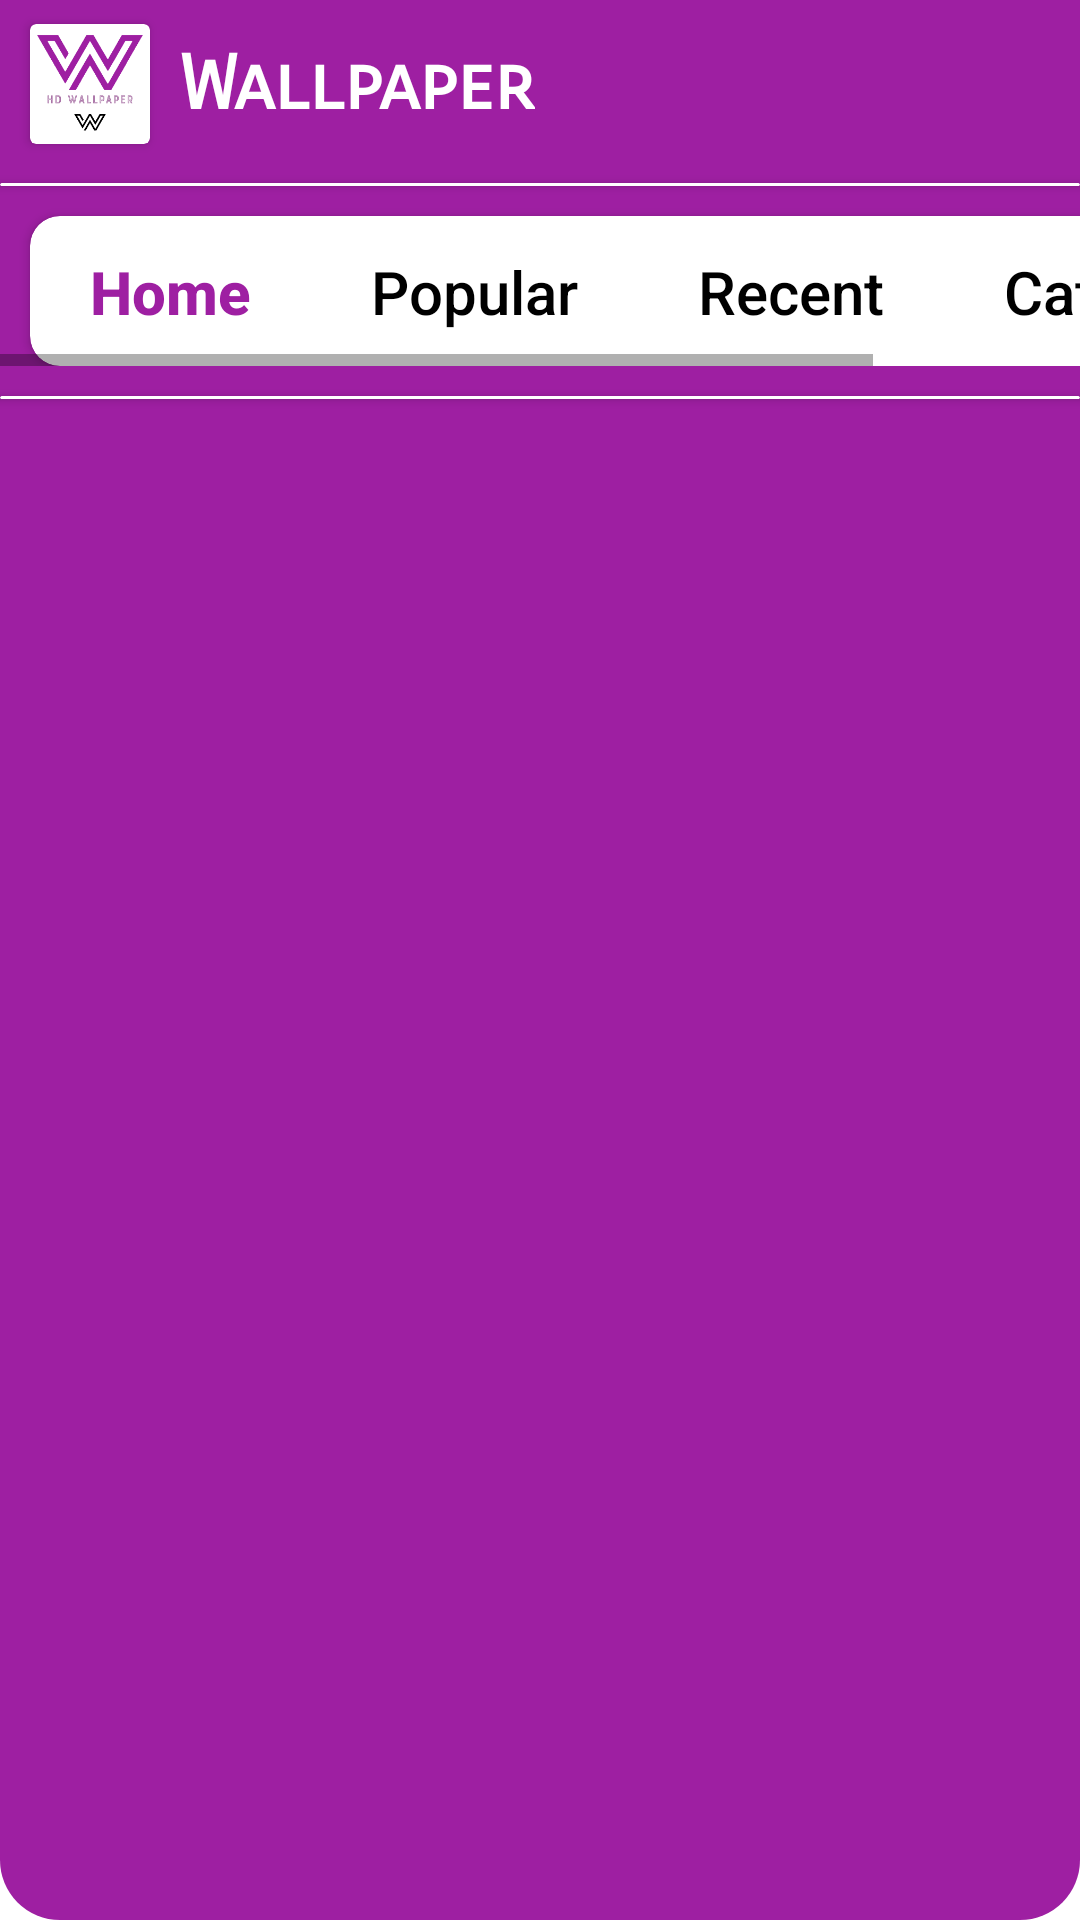

Here is an Android app screen rendered from its layout file. Give the layout XML and the strings, colors and styles it references.
<!-- AndroidManifest.xml: application theme Theme.ProWallpaperAndBackground -->
<!-- res/layout/activity_wallpaper_list.xml -->
<?xml version="1.0" encoding="utf-8"?>
<androidx.constraintlayout.widget.ConstraintLayout xmlns:android="http://schemas.android.com/apk/res/android"
    xmlns:app="http://schemas.android.com/apk/res-auto"
    xmlns:tools="http://schemas.android.com/tools"
    android:layout_width="match_parent"
    android:layout_height="match_parent"
    android:background="@drawable/bg"
    tools:context=".WallpaperList">

    <androidx.appcompat.widget.Toolbar
        android:id="@+id/toolbar2"
        android:layout_width="match_parent"
        android:layout_height="wrap_content"
        android:background="?attr/colorPrimary"
        android:minHeight="?attr/actionBarSize"
        android:theme="?attr/actionBarTheme"
        app:layout_constraintTop_toTopOf="parent"
        tools:layout_editor_absoluteX="1dp" />

    <androidx.cardview.widget.CardView
        android:id="@+id/cardView2"
        android:layout_width="wrap_content"
        android:layout_height="wrap_content"
        android:layout_marginStart="10dp"
        android:layout_marginLeft="10dp"
        android:padding="10dp"
        app:layout_constraintBottom_toBottomOf="@+id/toolbar2"
        app:layout_constraintStart_toStartOf="@+id/toolbar2"
        app:layout_constraintTop_toTopOf="@+id/toolbar2">

        <ImageView
            android:id="@+id/imageView4"
            android:layout_width="40dp"
            android:layout_height="40dp"
            app:srcCompat="@drawable/new_capture_logo" />
    </androidx.cardview.widget.CardView>

    <TextView
        android:id="@+id/textView"
        android:layout_width="wrap_content"
        android:layout_height="wrap_content"
        android:fontFamily="sans-serif-smallcaps"
        android:paddingLeft="10dp"
        android:text="Wallpaper"
        android:textColor="#FFFFFF"
        android:textSize="25sp"
        android:textStyle="bold"
        app:layout_constraintBottom_toBottomOf="@+id/toolbar2"
        app:layout_constraintStart_toEndOf="@+id/cardView2"
        app:layout_constraintTop_toTopOf="@+id/toolbar2" />

    <androidx.cardview.widget.CardView
        android:id="@+id/cardView3"
        android:layout_width="match_parent"
        android:layout_height="1dp"
        android:layout_marginTop="5dp"
        app:layout_constraintTop_toBottomOf="@+id/toolbar2" >

    </androidx.cardview.widget.CardView>

    <HorizontalScrollView
        android:id="@+id/horizontalScrollView"
        android:layout_width="0dp"
        android:layout_height="wrap_content"
        app:layout_constraintEnd_toEndOf="parent"
        app:layout_constraintStart_toStartOf="parent"
        app:layout_constraintTop_toBottomOf="@+id/cardView3">

        <LinearLayout
            android:layout_width="wrap_content"
            android:layout_height="match_parent"
            android:orientation="vertical">

            <androidx.cardview.widget.CardView
                android:id="@+id/cardView4"
                android:layout_width="match_parent"
                android:layout_height="50dp"
                android:layout_marginStart="10dp"
                android:layout_marginLeft="10dp"
                android:layout_marginTop="10dp"
                android:layout_marginEnd="10dp"
                android:layout_marginRight="10dp"
                app:cardCornerRadius="10dp">

                <androidx.constraintlayout.widget.ConstraintLayout
                    android:layout_width="match_parent"
                    android:layout_height="match_parent">


                    <TextView
                        android:id="@+id/wallpaperlist"
                        android:layout_width="wrap_content"
                        android:layout_height="wrap_content"
                        android:fontFamily="sans-serif-medium"
                        android:paddingLeft="20dp"
                        android:paddingRight="20dp"
                        android:text="Home"
                        android:textColor="#9E1FA2"
                        android:textSize="20sp"
                        android:textStyle="bold"
                        app:layout_constraintBottom_toBottomOf="parent"
                        app:layout_constraintEnd_toStartOf="@+id/popularWallpaper"
                        app:layout_constraintHorizontal_bias="0.5"
                        app:layout_constraintStart_toStartOf="parent"
                        app:layout_constraintTop_toTopOf="parent" />


                    <TextView
                        android:id="@+id/popularWallpaper"
                        android:layout_width="wrap_content"
                        android:layout_height="wrap_content"
                        android:fontFamily="sans-serif-medium"
                        android:paddingLeft="20dp"
                        android:paddingRight="20dp"
                        android:text="Popular"
                        android:textColor="#000000"
                        android:textSize="20sp"
                        app:layout_constraintBottom_toBottomOf="parent"
                        app:layout_constraintEnd_toStartOf="@+id/recentWallpaper"
                        app:layout_constraintHorizontal_bias="0.5"
                        app:layout_constraintStart_toEndOf="@+id/wallpaperlist"
                        app:layout_constraintTop_toTopOf="parent" />

                    <TextView
                        android:id="@+id/recentWallpaper"
                        android:layout_width="wrap_content"
                        android:layout_height="wrap_content"
                        android:fontFamily="sans-serif-medium"
                        android:paddingLeft="20dp"
                        android:paddingRight="20dp"
                        android:text="Recent"
                        android:textColor="#000000"
                        android:textSize="20sp"
                        app:layout_constraintBottom_toBottomOf="parent"
                        app:layout_constraintEnd_toStartOf="@+id/categories"
                        app:layout_constraintHorizontal_bias="0.5"
                        app:layout_constraintStart_toEndOf="@+id/popularWallpaper"
                        app:layout_constraintTop_toTopOf="parent" />

                    <TextView
                        android:id="@+id/categories"
                        android:layout_width="wrap_content"
                        android:layout_height="wrap_content"
                        android:fontFamily="sans-serif-medium"
                        android:paddingLeft="20dp"
                        android:paddingRight="20dp"
                        android:text="Category"
                        android:textColor="#000000"
                        android:textSize="20sp"
                        app:layout_constraintBottom_toBottomOf="parent"
                        app:layout_constraintEnd_toEndOf="parent"
                        app:layout_constraintHorizontal_bias="0.5"
                        app:layout_constraintStart_toEndOf="@+id/recentWallpaper"
                        app:layout_constraintTop_toTopOf="parent" />
                </androidx.constraintlayout.widget.ConstraintLayout>

            </androidx.cardview.widget.CardView>
        </LinearLayout>
    </HorizontalScrollView>

    <ImageView
        android:id="@+id/search"
        android:layout_width="40dp"
        android:layout_height="40dp"
        android:layout_marginEnd="10dp"
        android:layout_marginRight="10dp"
        android:tint="#FFFFFF"
        app:layout_constraintBottom_toTopOf="@+id/cardView3"
        app:layout_constraintEnd_toEndOf="@+id/toolbar2"
        app:layout_constraintTop_toTopOf="@+id/toolbar2"
        app:srcCompat="@drawable/search" />

    <androidx.cardview.widget.CardView
        android:id="@+id/cardView8"
        android:layout_width="match_parent"
        android:layout_height="1dp"
        android:layout_marginTop="10dp"
        app:layout_constraintTop_toBottomOf="@+id/horizontalScrollView">

    </androidx.cardview.widget.CardView>

    <androidx.recyclerview.widget.RecyclerView
        android:id="@+id/recyclerview"
        android:layout_width="match_parent"
        android:layout_height="wrap_content"
        app:layout_constraintTop_toBottomOf="@+id/cardView8"
        tools:layout_editor_absoluteX="-9dp" />

</androidx.constraintlayout.widget.ConstraintLayout>
<!-- resources referenced by this layout -->
<resources>
  <!-- drawable bg (drawable-v24) -->
  <?xml version="1.0" encoding="utf-8"?>
  <shape xmlns:android="http://schemas.android.com/apk/res/android">
  
      <solid android:color="#9E1FA2"/>
      <corners android:radius="20dp"/>
  
  </shape>
  <!-- drawable new_capture_logo: png bitmap (drawable, 17878 bytes) -->
  <style name="Theme.ProWallpaperAndBackground" parent="Theme.MaterialComponents.DayNight.DarkActionBar">
          
          <item name="colorPrimary">@color/purple_500</item>
          <item name="colorPrimaryVariant">@color/purple_700</item>
          <item name="colorOnPrimary">@color/white</item>
          
          <item name="colorSecondary">@color/teal_200</item>
          <item name="colorSecondaryVariant">@color/teal_700</item>
          <item name="colorOnSecondary">@color/black</item>
          
          <item name="android:statusBarColor" tools:targetApi="l">?attr/colorPrimaryVariant</item>
          
      </style>
  <color name="purple_500">#9E1FA2</color>
  <color name="purple_700">#9E1FA2</color>
  <color name="white">#FFFFFFFF</color>
  <color name="teal_200">#FF03DAC5</color>
  <color name="teal_700">#FF018786</color>
  <color name="black">#FF000000</color>
</resources>
